The GitHub repository Doris1039/SolarCell-defect-detect contains a labelled image folder "bigChange" with 7 categories: break, cell faults, dark spot, finger interruptions, functional, material defect, microcrack. Examples follow, each with its label.

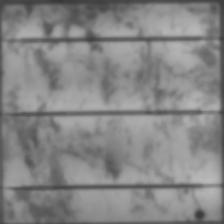
Label: dark spot

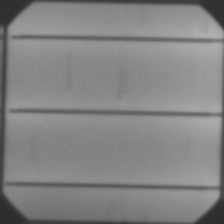
Label: functional

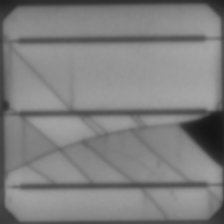
Label: break

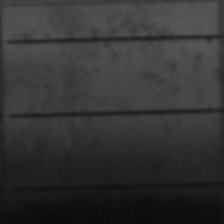
Label: cell faults

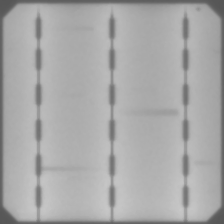
Label: finger interruptions

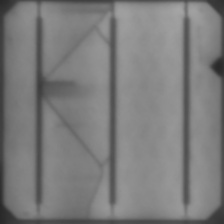
Label: microcrack
